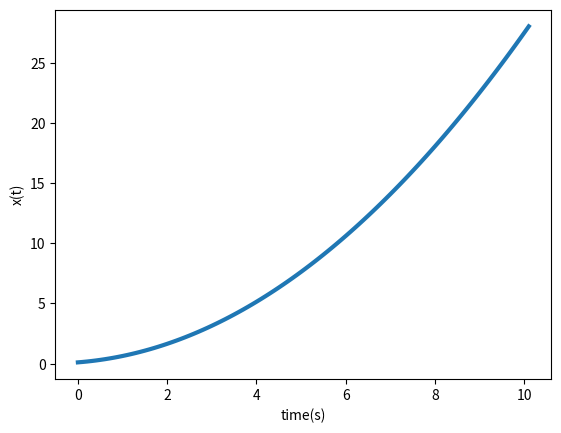

Write Python code to recreate this figure.
import matplotlib.pyplot as plt
import math

def dot_x(x):
    if x < 0:
        return math.sqrt(-x)
    else:
        return math.sqrt(x)
time = 0
x = 0.1 # try to change initial condition to 0 and the dynamics will change unexpectedly
dt = 0.1

data = [x]
times = [time]

while time < 10:
    x = x + dot_x(x) * dt
    time = time + dt

    data.append(x)
    times.append(time)
fig, ax = plt.subplots()
ax.plot(times, data, lw=3)

plt.xlabel("time(s)")
plt.ylabel("x(t)")
plt.show()